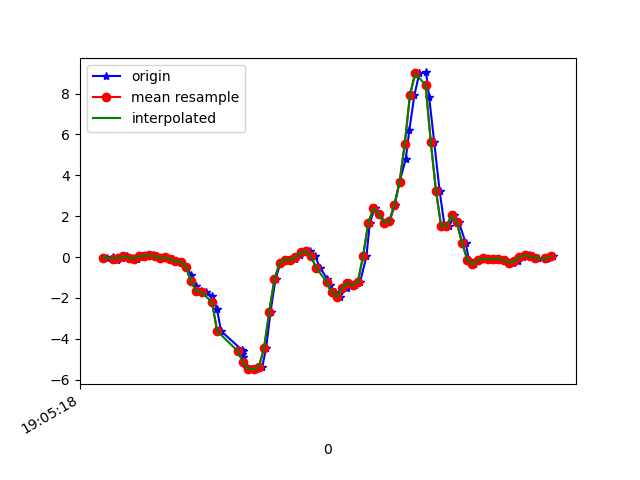

Data behind this chart, as committed beside it:
1618772718959, 1468402860646023, -0.02985163, 0.21815659, -0.06465469
1618772718982, 1468402879696695, -0.01886, 0.173, 0.01354
1618772718996, 1468402898722583, -0.1251, -0.2901, 0.00254
1618772719014, 1468402917748439, -0.06284, 0.1021, -0.06221
1618772719033, 1468402936774295, 0.05078, 0.3342, -0.03045
1618772719055, 1468402955761287, -0.03718, -0.07384, 0.00254
1618772719071, 1468402974808295, -0.07628, -0.1398, -0.02067
1618772719090, 1468402993830519, 0.03612, -0.119, -0.03533
1618772719109, 1468403012852727, 0.06178, 0.1339, -0.04144
1618772719133, 1468403031874967, 0.07522, -0.08361, 0.01109
1618772719147, 1468403050914903, 0.0459, -0.4342, 0.02453
1618772719166, 1468403069936631, -0.05551, 0.003132, -0.03655
1618772719185, 1468403088958391, -0.0213, 0.4466, -0.0109
1618772719212, 1468403107980119, -0.09705, 0.1119, 0.08073
1618772719223, 1468403127026647, -0.2082, -0.09705, 0.1149
1618772719243, 1468403146048375, -0.2351, -0.08483, 0.176
1618772719262, 1468403165054647, -0.4746, -0.04574, 0.275
1618772719280, 1468403184075575, -0.9022, 0.1131, 0.4118
1618772719299, 1468403203096471, -1.435, -0.0213, 0.4925
1618772719318, 1468403222142231, -1.685, -0.2852, 0.5523
1618772719337, 1468403241163159, -1.717, -0.389, 0.6611
1618772719360, 1468403260201463, -1.888, -0.3866, 0.7625
1618772719379, 1468403279223159, -2.541, -0.455, 0.8834
1618772719395, 1468403298269623, -3.621, -0.7128, 1.012
1618772719475, 1468403317291383, -4.545, -1.121, 1.113
1618772719477, 1468403336313015, -4.734, -1.38, 1.223
1618772719478, 1468403355354295, -4.575, -1.531, 1.361
1618772719480, 1468403374401527, -4.874, -1.873, 1.459
1618772719493, 1468403393423991, -5.408, -2.358, 1.511
1618772719509, 1468403412446391, -5.485, -2.679, 1.508
1618772719528, 1468403431493623, -5.486, -2.842, 1.383
1618772719553, 1468403450516087, -5.387, -2.95, 1.122
1618772719568, 1468403469529719, -4.445, -2.789, 0.9494
1618772719585, 1468403488551863, -2.666, -2.262, 0.7832
1618772719604, 1468403507598775, -1.076, -1.495, 0.4387
1618772719623, 1468403526620983, -0.2937, -0.6322, 0.09173
1618772719643, 1468403545643127, -0.1227, 0.2414, -0.188
1618772719661, 1468403564661943, -0.1545, 1.101, -0.375
1618772719680, 1468403583708791, -0.1032, 1.81, -0.5155
1618772719699, 1468403602730807, 0.07644, 2.266, -0.6034
1618772719719, 1468403621752823, 0.2353, 2.664, -0.6328
1618772719737, 1468403640799671, 0.2841, 3.137, -0.6584
1618772719756, 1468403659811063, 0.03979, 3.549, -0.7452
1618772719775, 1468403678832823, -0.5234, 3.707, -0.86
1618772719802, 1468403697879351, -1.056, 3.711, -0.9663
1618772719813, 1468403716901111, -1.373, 3.887, -0.9993
1618772719832, 1468403736081594, -1.729, 4.32, -0.9089
1618772719852, 1468403755121210, -1.937, 5.017, -0.6389
1618772719878, 1468403774142842, -1.512, 5.685, -0.2137
1618772719889, 1468403793164346, -1.259, 6.029, 0.09051
1618772719908, 1468403812186042, -1.381, 5.864, 0.2603
1618772719929, 1468403831232442, -1.216, 5.531, 0.2359
1618772719953, 1468403850254010, 0.04223, 5.104, 0.154
1618772719966, 1468403869267898, 1.652, 4.498, 0.07096
1618772719985, 1468403888314042, 2.4, 3.585, -0.1343
1618772720003, 1468403907335610, 2.113, 2.353, -0.2479
1618772720025, 1468403926357050, 1.685, 1.109, -0.1453
1618772720042, 1468403945403322, 1.745, -0.04696, 0.0453
1618772720061, 1468403964422586, 2.537, -0.9962, 0.2603
1618772720080, 1468403983444026, 3.662, -1.691, 0.5841
1618772720104, 1468404002490170, 4.801, -2.172, 1.026
... 30 more rows
